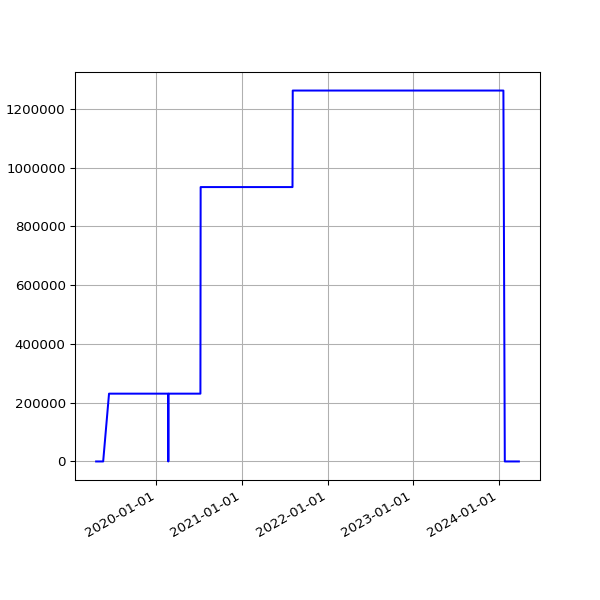

The data file committed next to this chart (first rows):
date, value
2019-04-19 07:16:50 +0100, 0
2019-04-22 07:00:26 +0100, 0
2019-05-01 07:20:31 +0100, 0
2019-05-04 07:15:27 +0100, 0
2019-05-07 07:29:37 +0100, 0
2019-05-10 07:10:29 +0100, 0
2019-05-13 07:01:24 +0100, 0
2019-05-16 07:14:22 +0100, 0
2019-05-19 06:46:07 +0100, 0
2019-06-13 07:03:22 +0100, 230679
2019-06-16 06:39:01 +0100, 230679
2019-06-19 06:09:05 +0100, 230679
2019-06-22 06:26:55 +0100, 230679
2019-06-25 06:11:17 +0100, 230679
2019-07-01 06:48:57 +0100, 230679
2019-07-04 07:07:36 +0100, 230679
2019-07-07 06:57:19 +0100, 230679
2019-07-10 06:59:56 +0100, 230679
2019-07-13 07:03:15 +0100, 230679
2019-07-16 06:54:44 +0100, 230679
2019-07-19 07:03:46 +0100, 230679
2019-07-22 07:26:34 +0100, 230679
2019-07-25 07:25:18 +0100, 230679
2019-07-28 08:06:14 +0100, 230679
2019-07-31 06:33:09 +0100, 230679
2019-08-01 07:04:31 +0100, 230679
2019-08-02 06:25:51 +0100, 230679
2019-08-03 06:23:45 +0100, 230679
2019-08-04 07:18:53 +0100, 230679
2019-08-05 06:13:25 +0100, 230679
2019-08-06 06:32:26 +0100, 230679
2019-08-07 06:38:59 +0100, 230679
2019-08-08 07:16:43 +0100, 230679
2019-08-09 06:20:39 +0100, 230679
2019-08-10 06:22:40 +0100, 230679
2019-08-11 07:18:29 +0100, 230679
2019-08-12 06:37:47 +0100, 230679
2019-08-13 08:02:12 +0100, 230679
2019-08-14 07:07:20 +0100, 230679
2019-08-15 06:48:04 +0100, 230679
2019-08-16 07:13:46 +0100, 230679
2019-08-17 06:01:35 +0100, 230679
2019-08-18 06:19:27 +0100, 230679
2019-08-19 07:12:43 +0100, 230679
2019-08-20 06:47:37 +0100, 230679
2019-08-21 06:59:05 +0100, 230679
2019-08-22 06:43:16 +0100, 230679
2019-08-23 06:29:29 +0100, 230679
2019-08-24 07:02:29 +0100, 230679
2019-08-25 07:23:01 +0100, 230679
2019-08-26 06:38:40 +0100, 230679
2019-08-27 06:06:19 +0100, 230679
2019-08-28 06:24:25 +0100, 230679
2019-08-29 06:18:33 +0100, 230679
2019-08-30 06:57:00 +0100, 230679
2019-08-31 07:21:42 +0100, 230679
2019-09-01 06:49:29 +0100, 230679
2019-09-02 07:51:11 +0100, 230679
2019-09-03 07:29:39 +0100, 230679
2019-09-04 06:17:51 +0100, 230679
... 1,449 more rows
